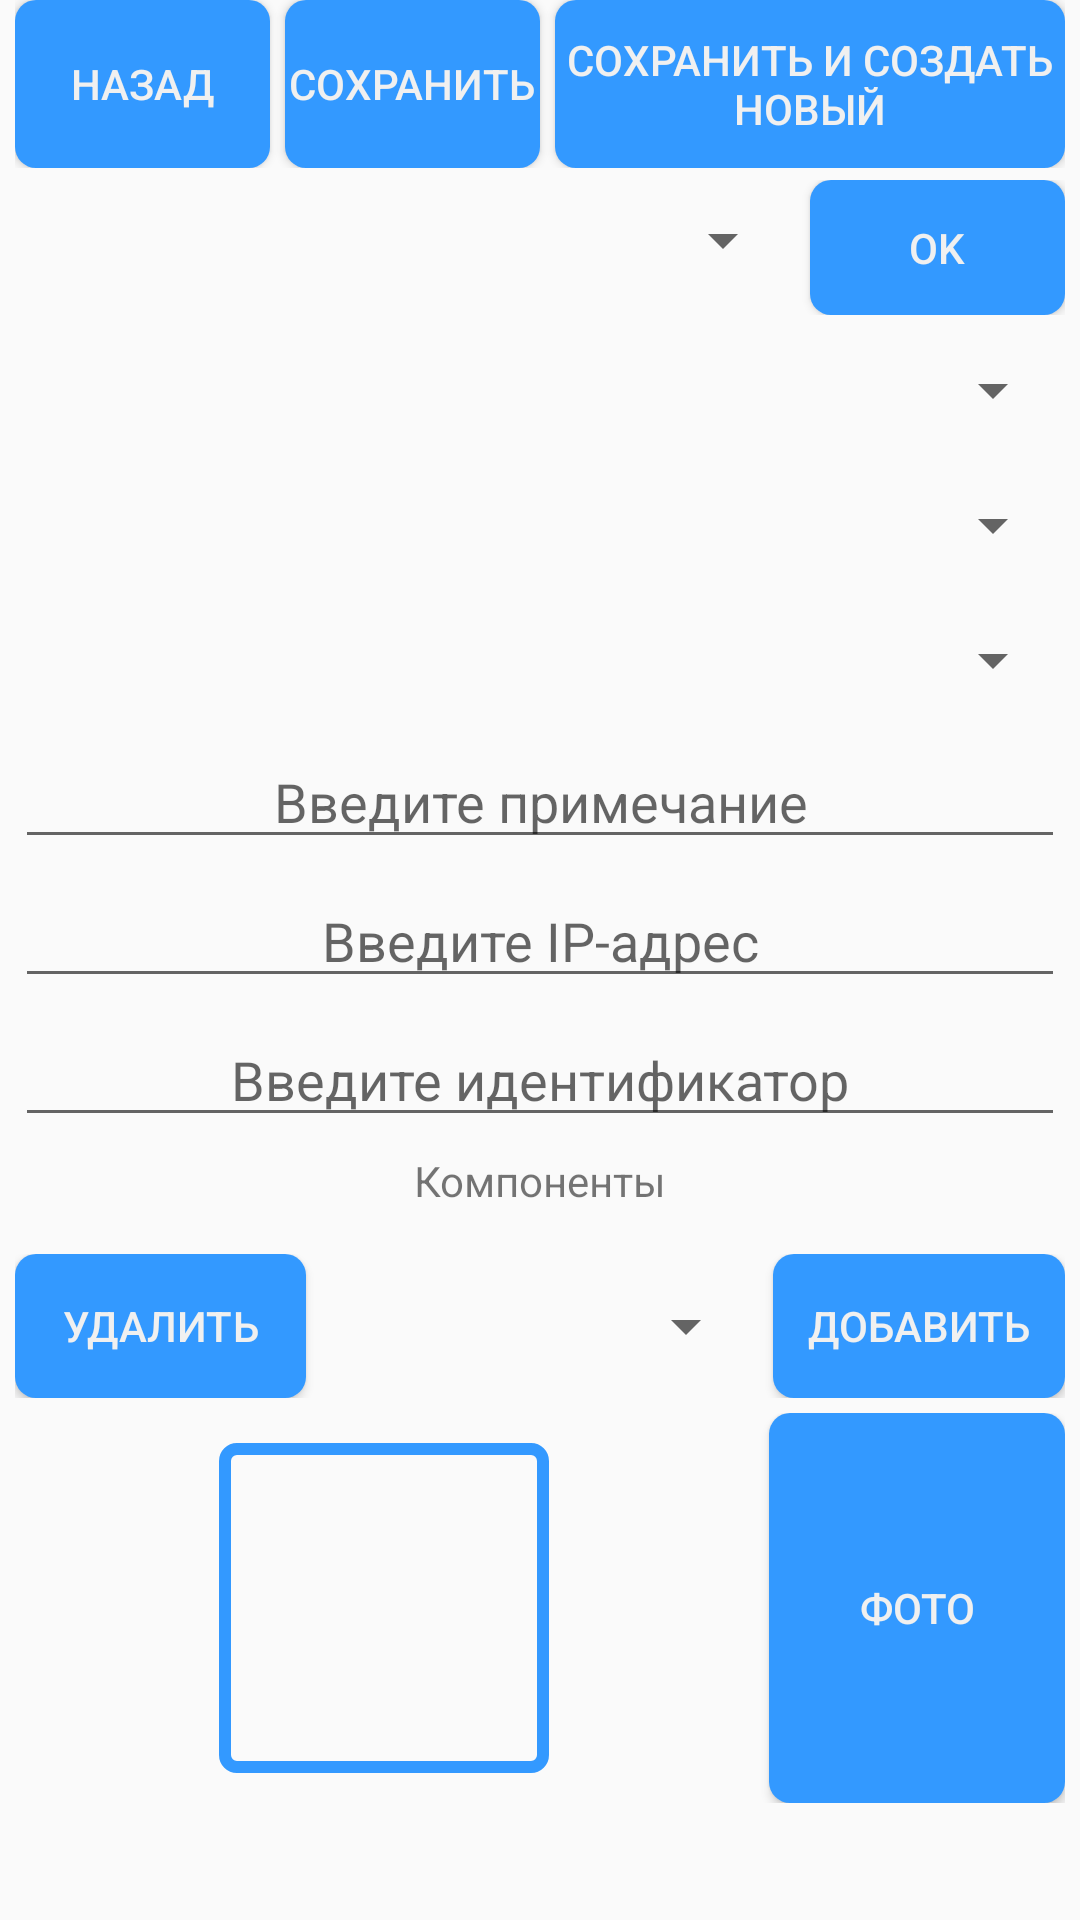

Produce the Android XML layout that renders to this screen, including the resource entries it uses.
<!-- AndroidManifest.xml: application theme AppTheme -->
<!-- res/layout/activity_bind_complex.xml -->
<?xml version="1.0" encoding="utf-8"?>
<RelativeLayout xmlns:android="http://schemas.android.com/apk/res/android"
    xmlns:app="http://schemas.android.com/apk/res-auto"
    xmlns:tools="http://schemas.android.com/tools"
    android:layout_width="match_parent"
    android:layout_height="match_parent"
    tools:context=".BindComplexActivity">


    <RelativeLayout
        android:layout_width="match_parent"
        android:layout_height="wrap_content">
        <LinearLayout
            android:layout_width="match_parent"
            android:layout_height="wrap_content"
            android:orientation="horizontal"
            android:weightSum="4"
            android:layout_marginBottom="5dp"
            android:layout_marginRight="5dp"
            android:layout_marginLeft="5dp"
            android:layout_alignParentTop="true">

            <Button
                android:id="@+id/backBindComplexBtn"
                android:layout_width="0dp"
                android:layout_height="match_parent"
                android:layout_marginRight="5dp"
                android:layout_weight="1"
                android:background="@drawable/add_btn"
                android:text="@string/back"
                android:textColor="#f0f0f0"
                tools:fontFamily="serif-monospace" />
            <Button
                android:id="@+id/saveComplexBtn"
                android:layout_width="0dp"
                android:layout_weight="1"
                android:layout_height="match_parent"
                android:background="@drawable/add_btn"
                android:textColor="#f0f0f0"
                tools:fontFamily="serif-monospace"
                android:text="@string/save"
                android:layout_marginRight="5dp"/>

            <Button
                android:id="@+id/saveAndNewBtn"
                android:layout_width="0dp"
                android:layout_weight="2"
                android:layout_height="match_parent"
                android:background="@drawable/add_btn"
                android:textColor="#f0f0f0"
                tools:fontFamily="serif-monospace"
                android:text="@string/saveAndNew"/>
        </LinearLayout>
    </RelativeLayout>
    <ScrollView
        android:layout_width="match_parent"
        android:layout_height="match_parent"
        android:layout_marginTop="60dp">
        <LinearLayout
            android:layout_width="match_parent"
            android:layout_height="match_parent"
            android:orientation="vertical"
            android:focusableInTouchMode="true">
            <LinearLayout
                android:layout_width="match_parent"
                android:layout_height="wrap_content"
                android:orientation="horizontal"
                android:weightSum="4"
                android:layout_marginBottom="5dp"
                android:layout_marginRight="5dp"
                android:layout_marginLeft="5dp">

                <Spinner
                    android:id="@+id/spinnerComplexTypesList"
                    android:layout_width="0dp"
                    android:layout_weight="3"
                    android:layout_height="40dp"
                    android:layout_marginBottom="5dp"
                    android:layout_marginRight="5dp"
                    android:layout_marginLeft="5dp"/>

                <Button
                    android:id="@+id/saveComplexTypeBtn"
                    android:layout_width="0dp"
                    android:layout_weight="1"
                    android:layout_height="match_parent"
                    android:background="@drawable/add_btn"
                    android:textColor="#f0f0f0"
                    tools:fontFamily="serif-monospace"
                    android:text="@string/ok"/>
            </LinearLayout>

            <Spinner
                android:id="@+id/spinnerObjectForComplexList"
                android:layout_width="match_parent"
                android:layout_height="40dp"
                android:layout_marginBottom="5dp"
                android:layout_marginRight="5dp"
                android:layout_marginLeft="5dp"/>

            <Spinner
                android:id="@+id/spinnerAddressForComplexList"
                android:layout_width="match_parent"
                android:layout_height="40dp"
                android:layout_marginBottom="5dp"
                android:layout_marginRight="5dp"
                android:layout_marginLeft="5dp"/>

            <Spinner
                android:id="@+id/spinnerRoomsForComplexList"
                android:layout_width="match_parent"
                android:layout_height="40dp"
                android:layout_marginBottom="5dp"
                android:layout_marginRight="5dp"
                android:layout_marginLeft="5dp"/>

            <EditText
                android:id="@+id/inputAppendixET"
                android:layout_width="match_parent"
                android:layout_height="wrap_content"
                android:hint="@string/inputAppendix"
                android:gravity="center"
                android:layout_marginBottom="5dp"
                android:layout_marginRight="5dp"
                android:layout_marginLeft="5dp"/>


            <EditText
                android:id="@+id/inputIPET"
                android:layout_width="match_parent"
                android:layout_height="wrap_content"
                android:hint="@string/inputIP"
                android:gravity="center"
                android:layout_marginBottom="5dp"
                android:layout_marginRight="5dp"
                android:layout_marginLeft="5dp"/>

            <EditText
                android:id="@+id/inputAddressIdentityET"
                android:layout_width="match_parent"
                android:layout_height="wrap_content"
                android:hint="@string/inputAddrIdentity"
                android:gravity="center"
                android:layout_marginBottom="5dp"
                android:layout_marginRight="5dp"
                android:layout_marginLeft="5dp"/>

            <TextView
                android:layout_width="match_parent"
                android:layout_height="wrap_content"
                android:layout_marginBottom="5dp"
                android:layout_marginRight="5dp"
                android:layout_marginLeft="5dp"
                android:gravity="center"
                android:text="@string/components"></TextView>

            <TableLayout
                android:id="@+id/componentsOfComplexTable"
                android:layout_width="match_parent"
                android:layout_height="match_parent"
                android:stretchColumns="1"
                android:focusableInTouchMode="true"
                android:layout_marginBottom="10dp"
                android:layout_marginLeft="5dp"
                android:layout_marginRight="5dp">
            </TableLayout>
            <LinearLayout
                android:id="@+id/bottomToolPanel"
                android:layout_width="match_parent"
                android:layout_height="wrap_content"
                android:orientation="horizontal"
                android:weightSum="7"
                android:layout_marginBottom="5dp"
                android:layout_marginRight="5dp"
                android:layout_marginLeft="5dp">

                <Button
                    android:id="@+id/deleteComponentFromComplexBtn"
                    android:layout_width="0dp"
                    android:layout_weight="2"
                    android:layout_height="match_parent"
                    android:background="@drawable/add_btn"
                    android:textColor="#f0f0f0"
                    tools:fontFamily="serif-monospace"
                    android:text="@string/delete"
                    android:layout_marginRight="5dp"/>
                <Spinner
                    android:id="@+id/spinnerComponentForComplexList"
                    android:layout_width="0dp"
                    android:layout_weight="3"
                    android:layout_height="match_parent"
                    android:layout_marginRight="5dp"/>
                <Button
                    android:id="@+id/addComponentToComplexBtn"
                    android:layout_width="0dp"
                    android:layout_weight="2"
                    android:layout_height="match_parent"
                    android:background="@drawable/add_btn"
                    android:textColor="#f0f0f0"
                    tools:fontFamily="serif-monospace"
                    android:text="@string/add"/>
            </LinearLayout>

            <LinearLayout
                android:layout_width="match_parent"
                android:layout_height="wrap_content"
                android:layout_marginBottom="10dp"
                android:layout_marginLeft="5dp"
                android:layout_marginRight="5dp"
                android:orientation="horizontal"
                android:weightSum="7">

                <LinearLayout
                    android:id="@+id/photoPlace"
                    android:layout_width="0dp"
                    android:layout_weight="5"
                    android:layout_height="match_parent"
                    android:orientation="horizontal">
                    <LinearLayout
                        android:layout_width="0dp"
                        android:layout_weight="1"
                        android:layout_height="wrap_content"></LinearLayout>
                    <RelativeLayout
                        android:id="@+id/photoFrame"
                        android:layout_width="130dp"
                        android:layout_height="130dp"
                        android:layout_gravity="center"
                        android:padding="10dp">
                        <ImageView
                            android:id="@+id/photo"
                            android:layout_width="match_parent"
                            android:layout_height="match_parent"
                            android:layout_gravity="center"/>
                        <ImageView
                            android:id="@+id/frame"
                            android:layout_width="match_parent"
                            android:layout_height="match_parent"
                            android:layout_gravity="center"
                            android:background="@drawable/frame"/>
                    </RelativeLayout>
                    <LinearLayout
                        android:layout_width="0dp"
                        android:layout_weight="1"
                        android:layout_height="wrap_content"></LinearLayout>
                </LinearLayout>

                <Button
                    android:id="@+id/takePhotoBtn"
                    android:layout_width="0dp"
                    android:layout_weight="2"
                    android:layout_height="match_parent"
                    android:background="@drawable/add_btn"
                    android:textColor="#f0f0f0"
                    tools:fontFamily="serif-monospace"
                    android:text="@string/takePhoto"
                    android:layout_marginLeft="5dp"/>

            </LinearLayout>


        </LinearLayout>
    </ScrollView>



</RelativeLayout>
<!-- resources referenced by this layout -->
<resources>
  <!-- drawable add_btn (drawable) -->
  <?xml version="1.0" encoding="utf-8"?>
  <shape xmlns:android="http://schemas.android.com/apk/res/android"
      android:shape="rectangle">
      <corners android:radius="7dp" />
      <solid android:color="#3399ff"/>
  </shape>
  <!-- drawable frame (drawable) -->
  <?xml version="1.0" encoding="utf-8"?>
  <shape xmlns:android="http://schemas.android.com/apk/res/android" android:shape="rectangle">
      <solid android:color="@android:color/transparent" />
      
          
          
          
      <corners android:radius="4dp" />
      <stroke android:width="4dp" android:color="#3399ff" />
  </shape>
  <string name="add">Добавить</string>
  <string name="back">Назад</string>
  <string name="components">Компоненты</string>
  <string name="delete">Удалить</string>
  <string name="inputAddrIdentity">Введите идентификатор</string>
  <string name="inputAppendix">Введите примечание</string>
  <string name="inputIP">Введите IP-адрес</string>
  <string name="ok">OK</string>
  <string name="save">Сохранить</string>
  <string name="saveAndNew">Сохранить и создать новый</string>
  <string name="takePhoto">Фото</string>
  <style name="AppTheme" parent="Theme.AppCompat.Light.NoActionBar">
          
          <item name="colorPrimary">@color/colorPrimary</item>
          <item name="colorPrimaryDark">@color/colorPrimaryDark</item>
          <item name="colorAccent">@color/colorAccent</item>
          <item name="android:colorPrimaryDark">@android:color/transparent</item>
          
      </style>
  <color name="colorPrimary">#3F51B5</color>
  <color name="colorPrimaryDark">#303f9f</color>
  <color name="colorAccent">#3F51B5</color>
</resources>
